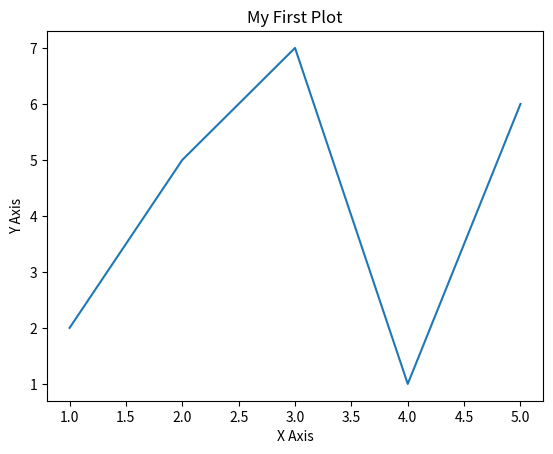

The script that saved this image:
import matplotlib.pyplot as plt

# Sample data
x = [1, 2, 3, 4, 5]
y = [2, 5, 7, 1, 6]

# Create a simple line plot
plt.plot(x, y)
plt.title("My First Plot")
plt.xlabel("X Axis")
plt.ylabel("Y Axis")
plt.show()
